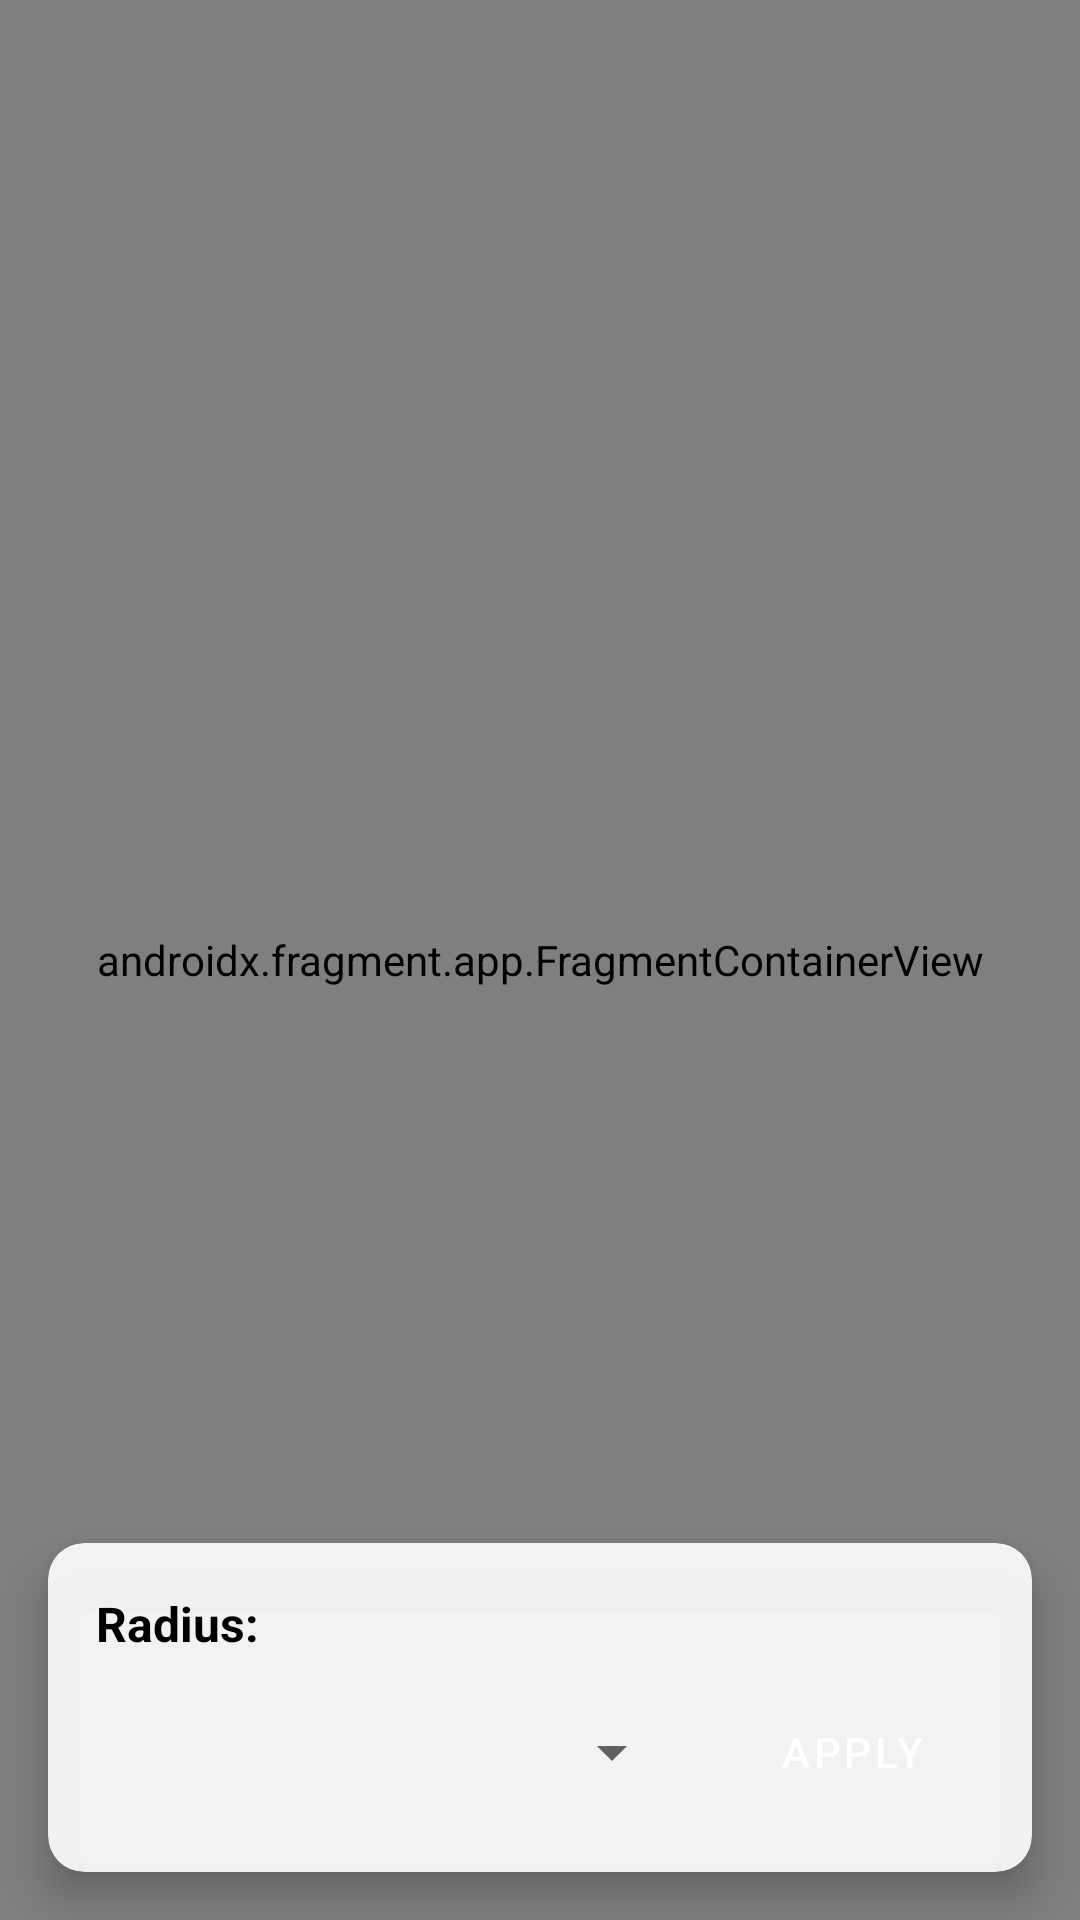

Write the Android layout XML for this screen, with the resource values it uses.
<!-- AndroidManifest.xml: application theme Theme.LostAndFoundApp -->
<!-- res/layout/activity_maps.xml -->
<?xml version="1.0" encoding="utf-8"?>
<RelativeLayout xmlns:android="http://schemas.android.com/apk/res/android"
    xmlns:app="http://schemas.android.com/apk/res-auto"
    android:layout_width="match_parent"
    android:layout_height="match_parent">

    
    <androidx.fragment.app.FragmentContainerView
        android:id="@+id/map"
        android:name="com.google.android.gms.maps.SupportMapFragment"
        android:layout_width="match_parent"
        android:layout_height="match_parent" />

    
    <com.google.android.material.card.MaterialCardView
        android:id="@+id/filterCard"
        android:layout_width="match_parent"
        android:layout_height="wrap_content"
        android:layout_alignParentBottom="true"
        android:layout_margin="16dp"
        app:cardCornerRadius="12dp"
        app:cardElevation="8dp"
        app:strokeWidth="0dp"
        android:backgroundTint="#E6FFFFFF">

        <LinearLayout
            android:layout_width="match_parent"
            android:layout_height="wrap_content"
            android:orientation="vertical"
            android:padding="16dp">

            <TextView
                android:layout_width="wrap_content"
                android:layout_height="wrap_content"
                android:text="@string/label_radius"
                android:textStyle="bold"
                android:textColor="@android:color/black"
                android:textSize="16sp"
                android:layout_marginBottom="8dp"/>

            <LinearLayout
                android:layout_width="match_parent"
                android:layout_height="wrap_content"
                android:orientation="horizontal"
                android:gravity="center_vertical">

                <Spinner
                    android:id="@+id/spRadius"
                    android:layout_width="0dp"
                    android:layout_height="48dp"
                    android:layout_weight="1"
                    android:spinnerMode="dropdown" />

                <Button
                    android:id="@+id/btnFilter"
                    android:layout_width="wrap_content"
                    android:layout_height="wrap_content"
                    android:text="@string/btn_apply"
                    android:layout_marginStart="12dp"
                    style="@style/Widget.MaterialComponents.Button" />
            </LinearLayout>
        </LinearLayout>
    </com.google.android.material.card.MaterialCardView>

</RelativeLayout>
<!-- resources referenced by this layout -->
<resources>
  <string name="btn_apply">Apply</string>
  <string name="label_radius">Radius:</string>
  <style name="Theme.LostAndFoundApp" parent="Base.Theme.LostAndFoundApp" />
  <style name="Base.Theme.LostAndFoundApp" parent="Theme.MaterialComponents.DayNight.DarkActionBar">
          
          <item name="colorPrimary">#6200EE</item>
          <item name="colorPrimaryVariant">#3700B3</item>
          <item name="colorOnPrimary">#FFFFFF</item>
          
          <item name="colorSecondary">#03DAC6</item>
          <item name="colorSecondaryVariant">#018786</item>
          <item name="colorOnSecondary">#000000</item>
          
          <item name="android:statusBarColor">?attr/colorPrimaryVariant</item>
      </style>
</resources>
